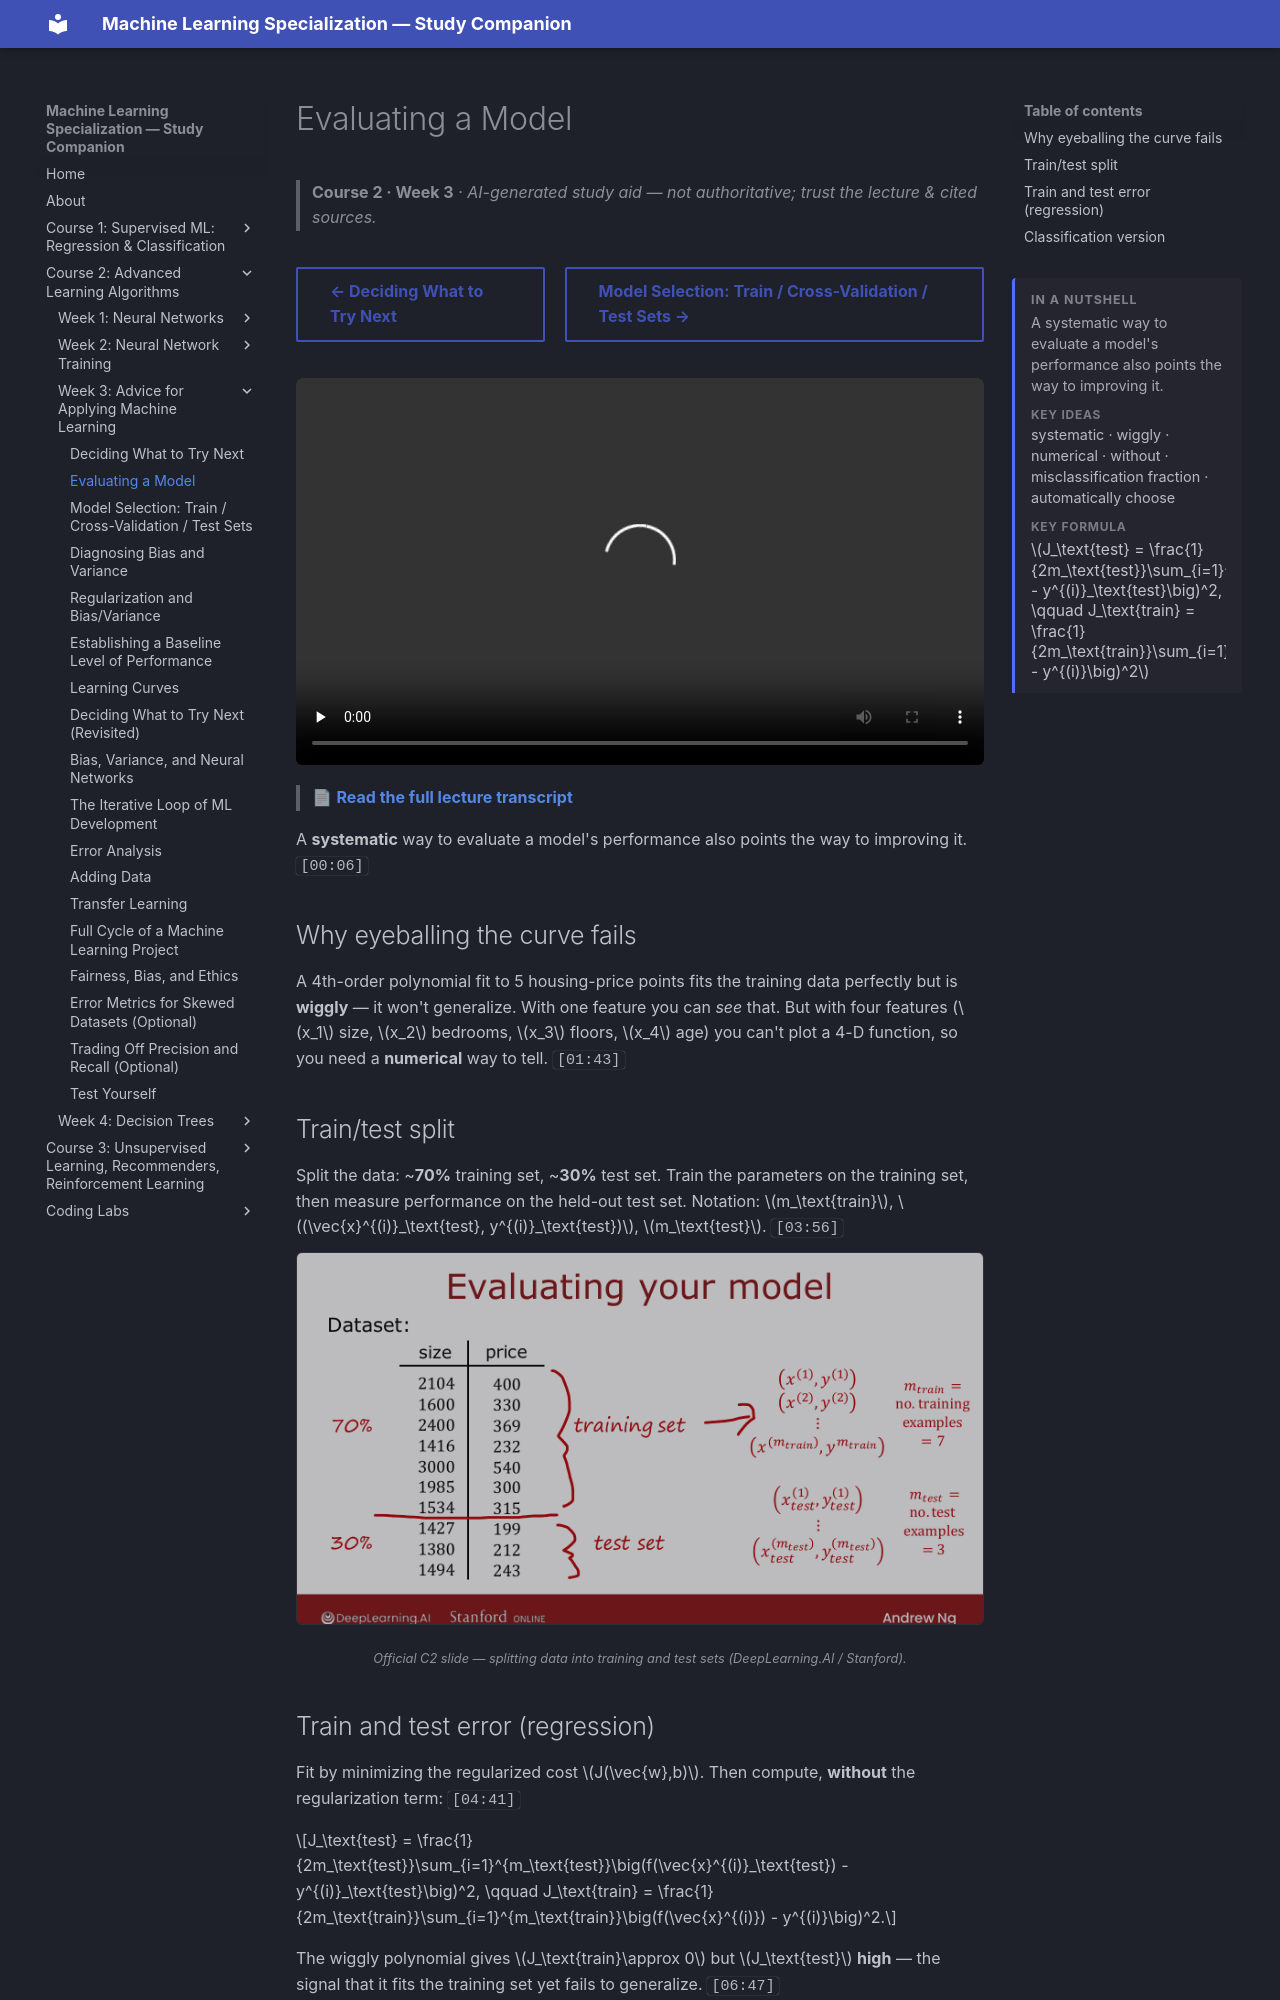

repository: pcpuwu/ml-spec-wiki · page: course-2/week-3/evaluating-a-model/index.html · generator: mkdocs

---
summary: '<p>A systematic way to evaluate a model&#x27;s performance also points the way to improving it.</p><span class="toc-summary__sub">Key ideas</span><p class="toc-summary__chips">systematic · wiggly · numerical · without · misclassification fraction · automatically choose</p><span class="toc-summary__sub">Key formula</span><div class="toc-summary__math"><span class="arithmatex">\(J_\text{test} = \frac{1}{2m_\text{test}}\sum_{i=1}^{m_\text{test}}\big(f(\vec{x}^{(i)}_\text{test}) - y^{(i)}_\text{test}\big)^2, \qquad J_\text{train} = \frac{1}{2m_\text{train}}\sum_{i=1}^{m_\text{train}}\big(f(\vec{x}^{(i)}) - y^{(i)}\big)^2\)</span></div>'
---
# Evaluating a Model

> **Course 2 · Week 3** · _AI-generated study aid — not authoritative; trust the lecture & cited sources._

<div class="ep-nav" markdown>

[← Deciding What to Try Next](../../course-2/week-3/deciding-what-to-try-next.md){ .md-button }

[Model Selection: Train / Cross-Validation / Test Sets →](../../course-2/week-3/model-selection-and-training-cross-validation-test-sets.md){ .md-button }

</div>

<div class="video-wrap"><video controls preload="none" playsinline src="https://dyckms5inbsqq.cloudfront.net/dlai/advanced-learning-algorithms/W3/L2-C2W3L1S02-Evaluating-a-model-L2/lc-advanced-learning-algorithms-W3-L2-C2W3L1S02-Evaluating-a-model-L2-master_360p.mp4?v=1752484666">Your browser can't play this video — <a href="https://dyckms5inbsqq.cloudfront.net/dlai/advanced-learning-algorithms/W3/L2-C2W3L1S02-Evaluating-a-model-L2/lc-advanced-learning-algorithms-W3-L2-C2W3L1S02-Evaluating-a-model-L2-master_360p.mp4?v=1752484666">download the lecture</a>.</video></div>

> 📄 **[Read the full lecture transcript](evaluating-a-model-transcript.md)**

A **systematic** way to evaluate a model's performance also points the way to improving it. `[00:06]`

## Why eyeballing the curve fails

A 4th-order polynomial fit to 5 housing-price points fits the training data perfectly but is
**wiggly** — it won't generalize. With one feature you can *see* that. But with four features
($x_1$ size, $x_2$ bedrooms, $x_3$ floors, $x_4$ age) you can't plot a 4-D function, so you
need a **numerical** way to tell. `[01:43]`

## Train/test split

Split the data: ~**70%** training set, ~**30%** test set. Train the parameters on the
training set, then measure performance on the held-out test set. Notation:
$m_\text{train}$, $(\vec{x}^{(i)}_\text{test}, y^{(i)}_\text{test})$, $m_\text{test}$. `[03:56]`

![Train/test split: ~70% to fit parameters, ~30% held out to estimate generalization](train-test-split.png){ .slide }
_Official C2 slide — splitting data into training and test sets (DeepLearning.AI / Stanford)._
{ .slide-cap }
